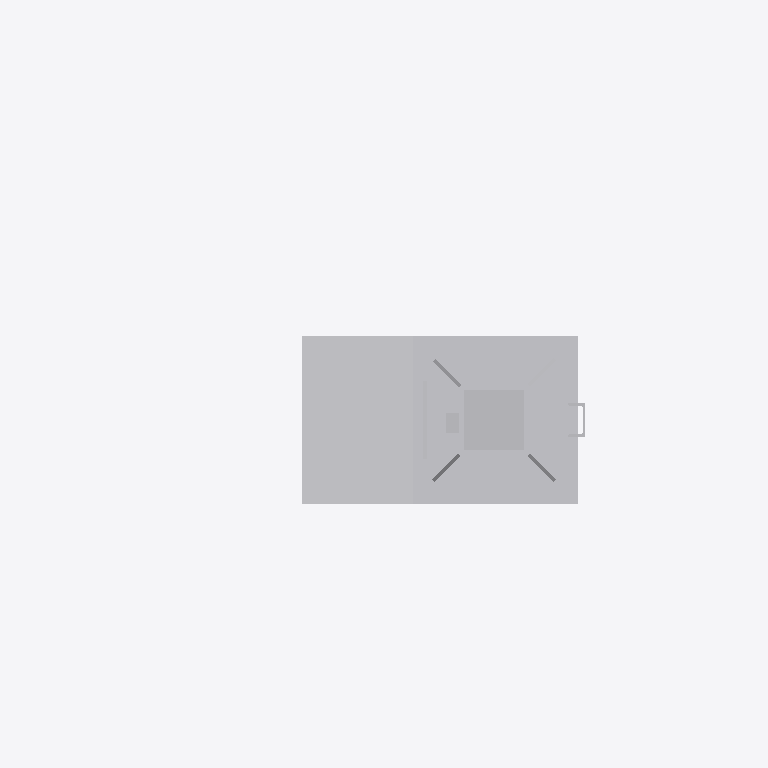
Plan cut of the same IFC building model at storey 'Ebene 1' (level 0.00 m, cut at 1.40 m), seen from above with north up, elements coloured by IFC class: 1 other element (light grey). Cut surfaces are drawn darker.
Extent 2.1 m × 1.3 m × 5.6 m (x, y, z). Storeys (1): Ebene 1 at 0.00 m. Elements (1): 1 IfcBuildingElementProxy.

HEADER;
FILE_DESCRIPTION(('ViewDefinition [CoordinationView_V2.0]'),'2;1');
FILE_NAME('','2022-12-02T13:43:53',(''),(''),'The EXPRESS Data Manager Version 5.02.0100.07 : ','20211019_1515(x64) - Exporter 20.2.60.15 - Defau','');
FILE_SCHEMA(('IFC2X3'));
ENDSEC;
DATA;
#104=IFCPROJECT('2DFMrz55j18hOo1vJ$HPyp',#41,'',$,$,'','',(#96),#91);
#23346=IFCSITE('2DFMrz55j18hOo1vJ$HPyn',#41,'Default',$,$,#23343,$,$,.ELEMENT.,(42,24,53,508911),(-71,-15,-29,-58837),0.0,$,$);
#114=IFCBUILDING('2DFMrz55j18hOo1vJ$HPyo',#41,'',$,$,#32,$,'',.ELEMENT.,$,$,$);
#123=IFCBUILDINGSTOREY('2DFMrz55j18hOo1vG0kcPC',#41,'Ebene 1',$,'Ebene:Ebene 1',#121,$,'Ebene 1',.ELEMENT.,0.0);
#23309=IFCBUILDINGELEMENTPROXY('3Q4KO8o4T4bweFtdLLAYj$',#41,'S 8000.5.7-12-16_M3500-A400-Zu-VS-R_LOD200-300:S 8000.5.7-12-16_M3500-A400-Zu-VS-R_LOD200-300:3345',$,'S 8000.5.7-12-16_M3500-A400-Zu-VS-R_LOD200-300:S 8000.5.7-12-16_M3500-A400-Zu-VS-R_LOD200-300',#23307,#23302,'3345',$);
ENDSEC;
